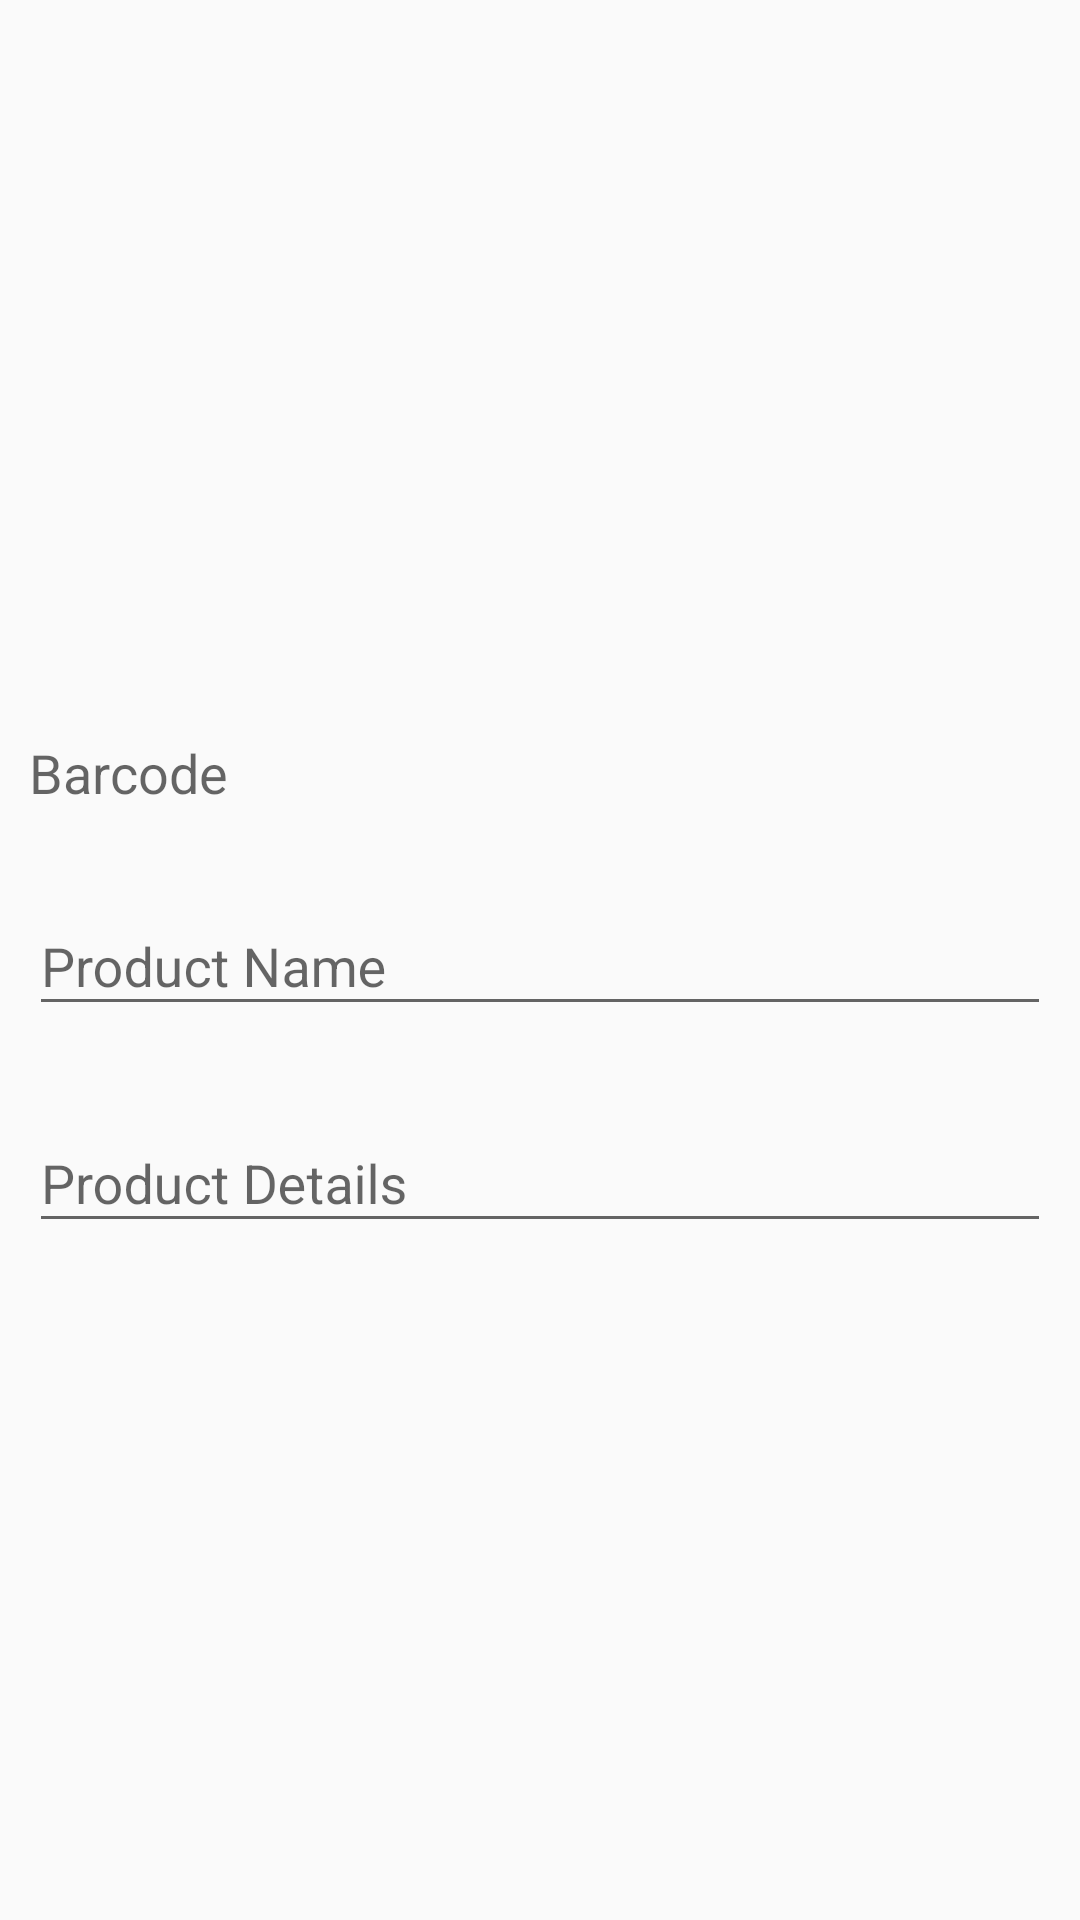

Android layout source for this screen:
<!-- AndroidManifest.xml: application theme AppTheme -->
<!-- res/layout/fragment_add_prod_content.xml -->
<?xml version="1.0" encoding="utf-8"?>
<FrameLayout xmlns:android="http://schemas.android.com/apk/res/android"
    xmlns:app="http://schemas.android.com/apk/res-auto"
    xmlns:tools="http://schemas.android.com/tools"
    android:layout_width="match_parent"
    android:layout_height="match_parent"
    android:paddingBottom="@dimen/activity_vertical_margin"
    android:paddingLeft="@dimen/activity_horizontal_margin"
    android:paddingRight="@dimen/activity_horizontal_margin"
    android:paddingTop="@dimen/activity_vertical_margin"
    app:layout_behavior="@string/appbar_scrolling_view_behavior"
    tools:context=".AddProdContentFragment">

    <ScrollView
        android:layout_width="match_parent"
        android:layout_height="wrap_content"
        android:layout_gravity="center"
        >


        <LinearLayout
            android:orientation="vertical"
            android:layout_width="match_parent"
            android:layout_height="match_parent"
            android:padding="10dp">

            <TextView
                android:layout_height="wrap_content"
                android:layout_width="match_parent"
                android:paddingTop="20dp"
                android:id="@+id/prod_barcode"
                android:text="Barcode"
                style="@style/AppTheme"
                android:textAppearance="?android:attr/textAppearanceMedium"
                android:singleLine="true"
                />
            <android.support.design.widget.TextInputLayout
                android:layout_width="match_parent"
                android:layout_height="wrap_content"
                android:paddingTop="20dp">

                <android.support.design.widget.TextInputEditText
                    android:id="@+id/prod_name"
                    android:layout_width="match_parent"
                    android:layout_height="wrap_content"
                    android:inputType="textMultiLine"
                    android:hint="Product Name" />
            </android.support.design.widget.TextInputLayout>

            <android.support.design.widget.TextInputLayout
                android:layout_width="match_parent"
                android:layout_height="wrap_content"
                android:paddingTop="20dp">

                <android.support.design.widget.TextInputEditText
                    android:id="@+id/prod_details"
                    android:layout_width="match_parent"
                    android:layout_height="wrap_content"
                    android:inputType="textMultiLine"
                    android:hint="Product Details" />
            </android.support.design.widget.TextInputLayout>


        </LinearLayout>
    </ScrollView>
</FrameLayout>
<!-- resources referenced by this layout -->
<resources>
  <style name="AppTheme" parent="Theme.AppCompat.Light.DarkActionBar">
          <item name="colorPrimary">@color/colorPrimary</item>
          <item name="colorPrimaryDark">@color/colorPrimaryDark</item>
          <item name="colorAccent">@color/colorAccent</item>
      </style>
  <color name="colorPrimary">#3F51B5</color>
  <color name="colorPrimaryDark">#303F9F</color>
  <color name="colorAccent">#FF4081</color>
</resources>
